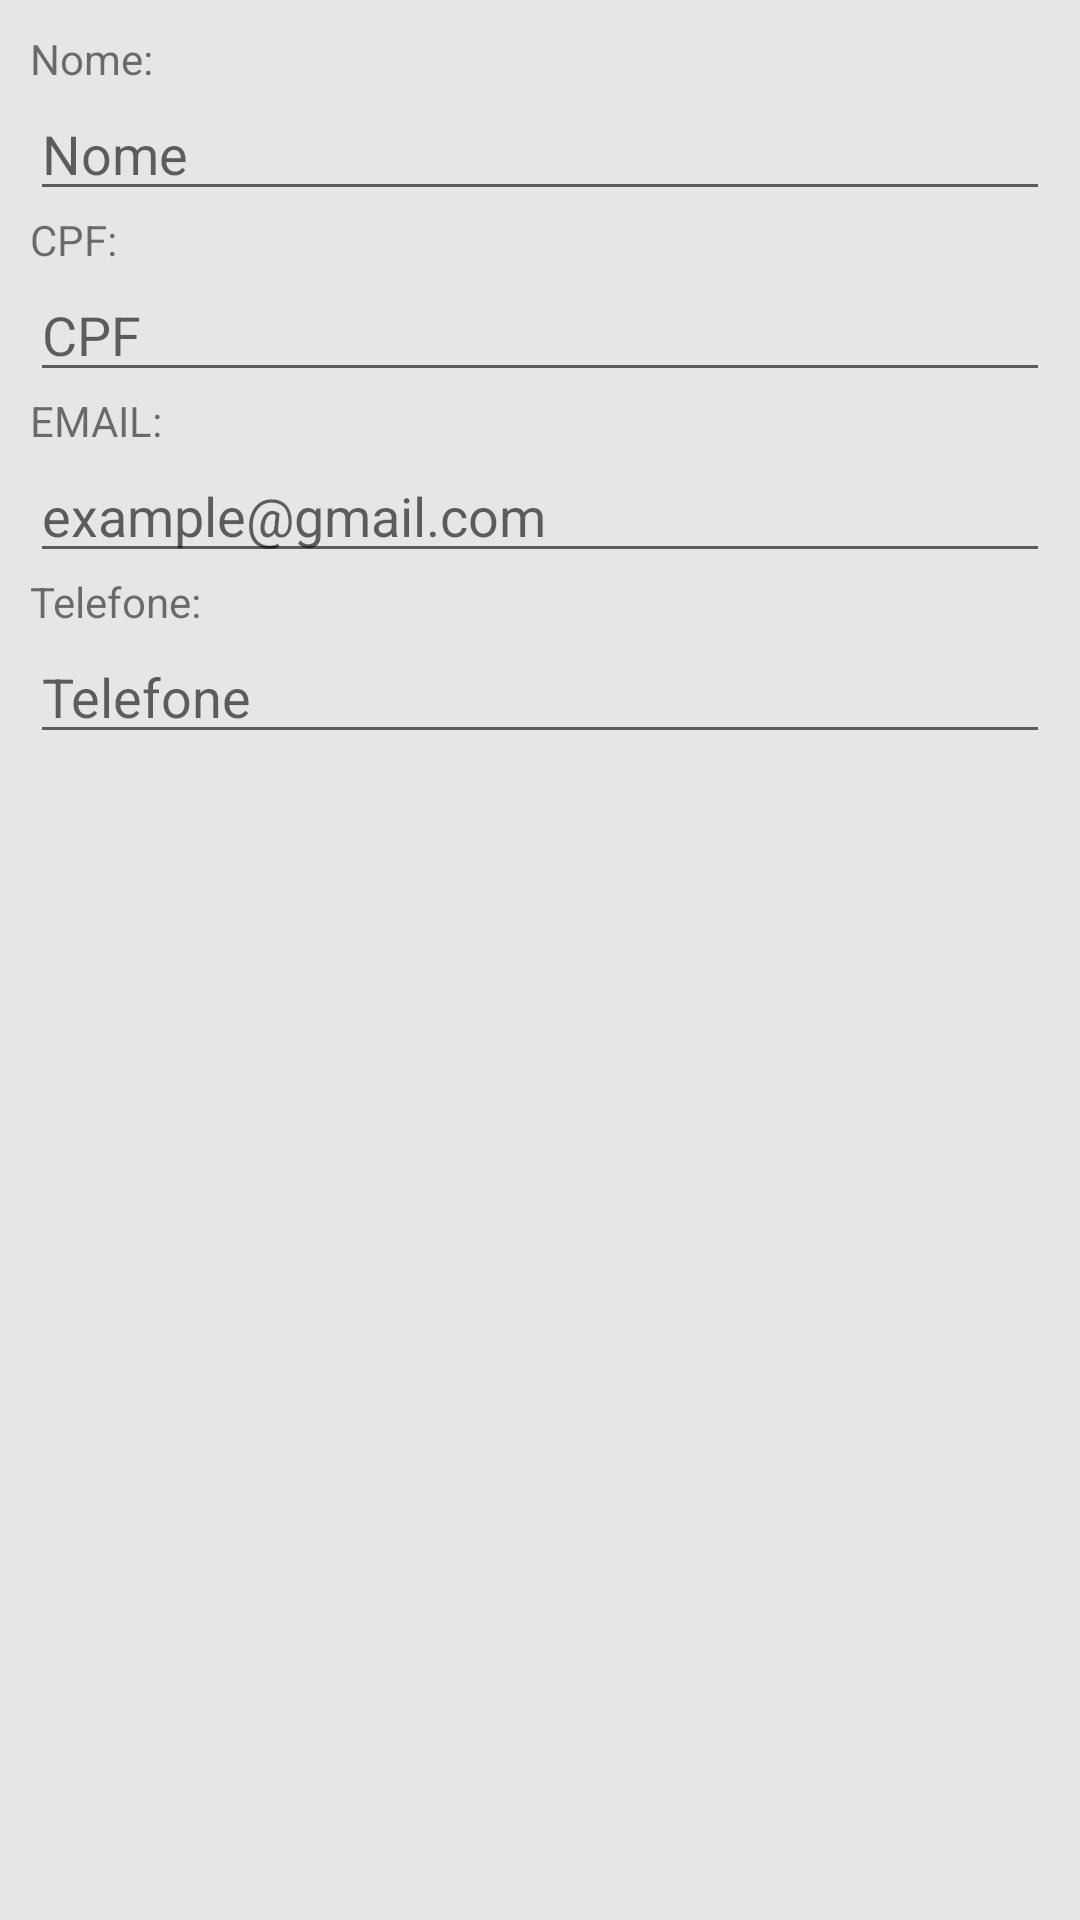

The Android layout XML behind this screen, and the referenced resources:
<!-- AndroidManifest.xml: application theme Theme.SwiftSales -->
<!-- res/layout/dialog_cadastro_cliente.xml -->
<?xml version="1.0" encoding="utf-8"?>
<LinearLayout xmlns:android="http://schemas.android.com/apk/res/android"
    android:orientation="vertical"
    android:layout_width="match_parent"
    android:layout_height="match_parent"
    android:padding="10dp"
    android:background="@color/swiftSales_background_branco">

    <TextView
        android:layout_width="wrap_content"
        android:layout_height="wrap_content"
        android:text="Nome:"/>
    <EditText
        android:id="@+id/edNome"
        android:layout_width="match_parent"
        android:layout_height="wrap_content"
        android:hint="Nome"/>
    <TextView
        android:layout_width="wrap_content"
        android:layout_height="wrap_content"
        android:text="CPF:"/>
    <EditText
        android:id="@+id/edCpf"
        android:layout_width="match_parent"
        android:layout_height="wrap_content"
        android:inputType="number"
        android:hint="CPF"/>
    <TextView
        android:layout_width="wrap_content"
        android:layout_height="wrap_content"
        android:text="EMAIL:"/>
    <EditText
        android:id="@+id/edEmail"
        android:layout_width="match_parent"
        android:layout_height="wrap_content"
        android:inputType="textEmailAddress"
        android:hint="example@gmail.com"/>
    <TextView
        android:layout_width="wrap_content"
        android:layout_height="wrap_content"
        android:text="Telefone:"/>
    <EditText
        android:id="@+id/edTelefone"
        android:layout_width="match_parent"
        android:layout_height="wrap_content"
        android:inputType="textEmailAddress"
        android:hint="Telefone"/>

</LinearLayout>
<!-- resources referenced by this layout -->
<resources>
  <color name="swiftSales_background_branco">#E6E6E6</color>
  <style name="Theme.SwiftSales" parent="Base.Theme.SwiftSales" />
  <style name="Base.Theme.SwiftSales" parent="Theme.AppCompat.Light.NoActionBar">
          
          
      </style>
</resources>
